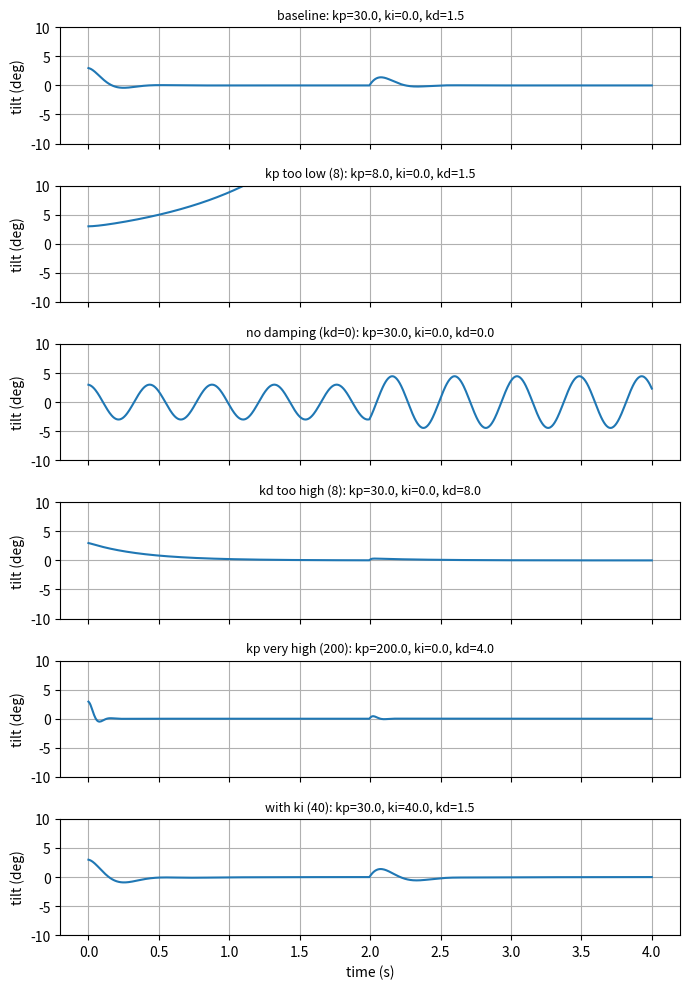

Here is the Python script that generated this plot:
"""Step 7: change one PID gain at a time and watch how the balance changes."""
import math

import matplotlib
matplotlib.use("Agg")  # draw to a file, no window needed
import matplotlib.pyplot as plt

G = 9.81
L = 0.10
DT = 0.005
T_END = 4.0
MAX_ACCEL = 5.0


def simulate(kp, ki, kd):
    """Run one balance test. Returns (times, tilt angles in degrees, time it fell or None)."""
    theta = math.radians(3.0)
    omega = 0.0
    integral = 0.0
    times, angles = [], []
    t = 0.0
    while t < T_END:
        if abs(t - 2.0) < DT / 2:          # the same shove at t = 2 s
            omega += math.radians(40.0)

        integral += (-theta) * DT
        accel = -(kp * (-theta) + ki * integral + kd * (-omega))
        accel = max(-MAX_ACCEL, min(MAX_ACCEL, accel))

        alpha = (G * math.sin(theta) - accel * math.cos(theta)) / L
        omega += alpha * DT
        theta += omega * DT

        times.append(t)
        angles.append(math.degrees(theta))
        t += DT

        if abs(theta) > math.pi / 2:
            return times, angles, t
    return times, angles, None


# name, kp, ki, kd  (only one thing differs from the baseline in each row)
CASES = [
    ("baseline",         30.0, 0.0, 1.5),
    ("kp too low (8)",    8.0, 0.0, 1.5),
    ("no damping (kd=0)", 30.0, 0.0, 0.0),
    ("kd too high (8)",  30.0, 0.0, 8.0),
    ("kp very high (200)", 200.0, 0.0, 4.0),
    ("with ki (40)",     30.0, 40.0, 1.5),
]

fig, axes = plt.subplots(len(CASES), 1, sharex=True, figsize=(7, 10))
print(f"{'case':22s} {'result':16s} {'max tilt after shove':>22s}")
for ax, (name, kp, ki, kd) in zip(axes, CASES):
    times, angles, fell = simulate(kp, ki, kd)
    if fell is not None:
        result = f"fell at {fell:.2f} s"
        worst = "-"
    else:
        result = "stayed up"
        worst = f"{max(abs(a) for a, tt in zip(angles, times) if tt > 2.0):.1f} deg"
    print(f"{name:22s} {result:16s} {worst:>22s}")
    ax.plot(times, angles)
    ax.set_ylabel("tilt (deg)")
    ax.set_title(f"{name}: kp={kp}, ki={ki}, kd={kd}", fontsize=9)
    ax.set_ylim(-10, 10)
    ax.grid(True)
axes[-1].set_xlabel("time (s)")
fig.tight_layout()
fig.savefig("gain_sweep.png", dpi=110)
print("Saved gain_sweep.png")
